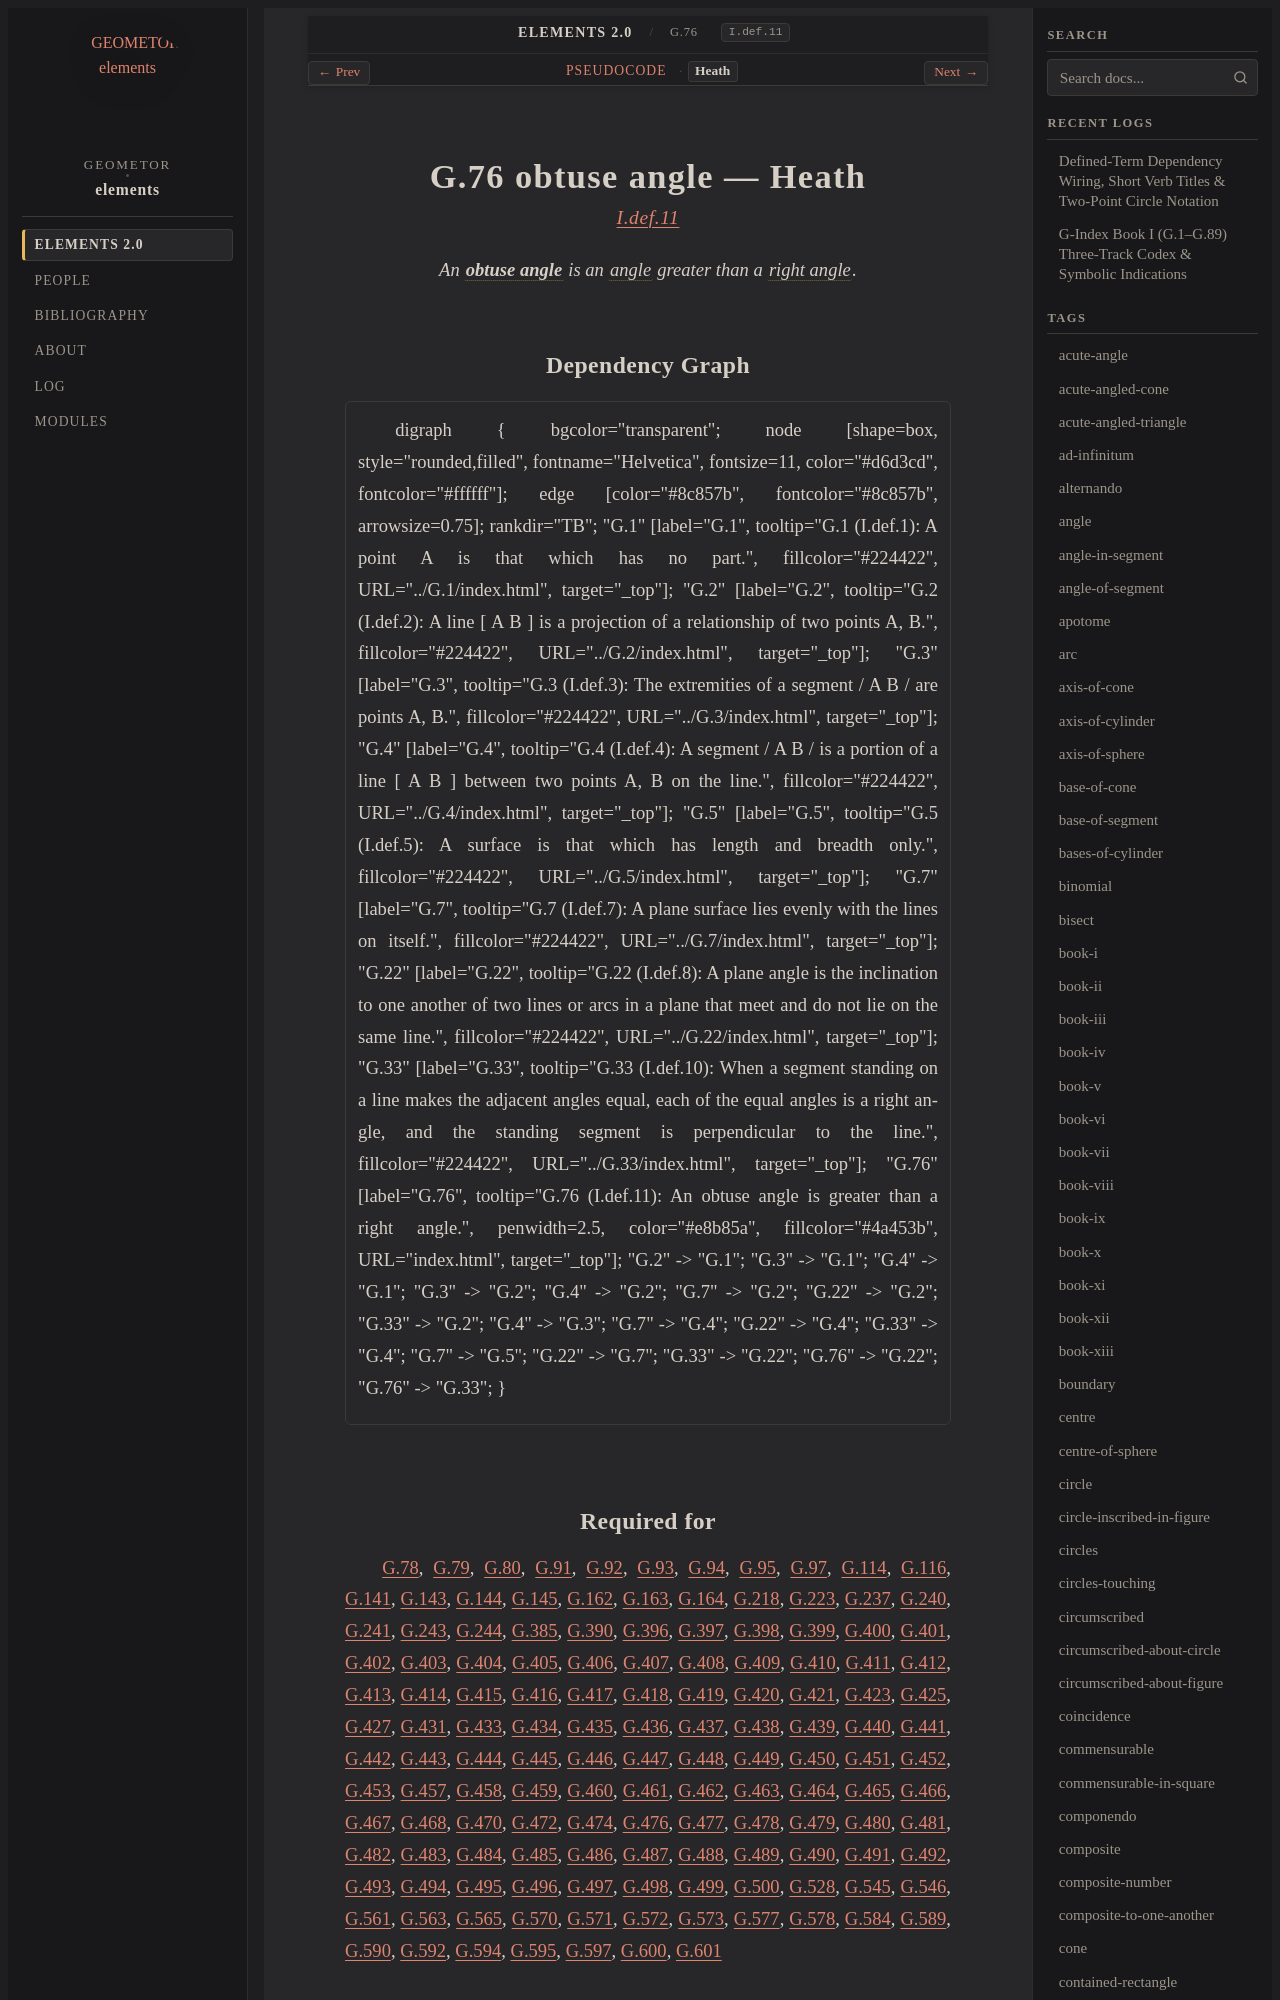

repository: geometor/elements · page: elements2/G.76/heath.html · generator: sphinx

:canonical_id: G.76
:original_id: I.def.11
:title: G.76 obtuse angle
:volume: I
:book: I
:type: def

G.76 obtuse angle — Heath
=========================

.. rubric:: `I.def.11 <https://geometor.github.io/euclid/heath/volume_I/book_i/definitions/#i-def-11>`_

.. enunciation::

   An :term:`**obtuse angle** <obtuse-angle>` is an :term:`angle <G.22>` greater than a :term:`right angle <G.33>`.
